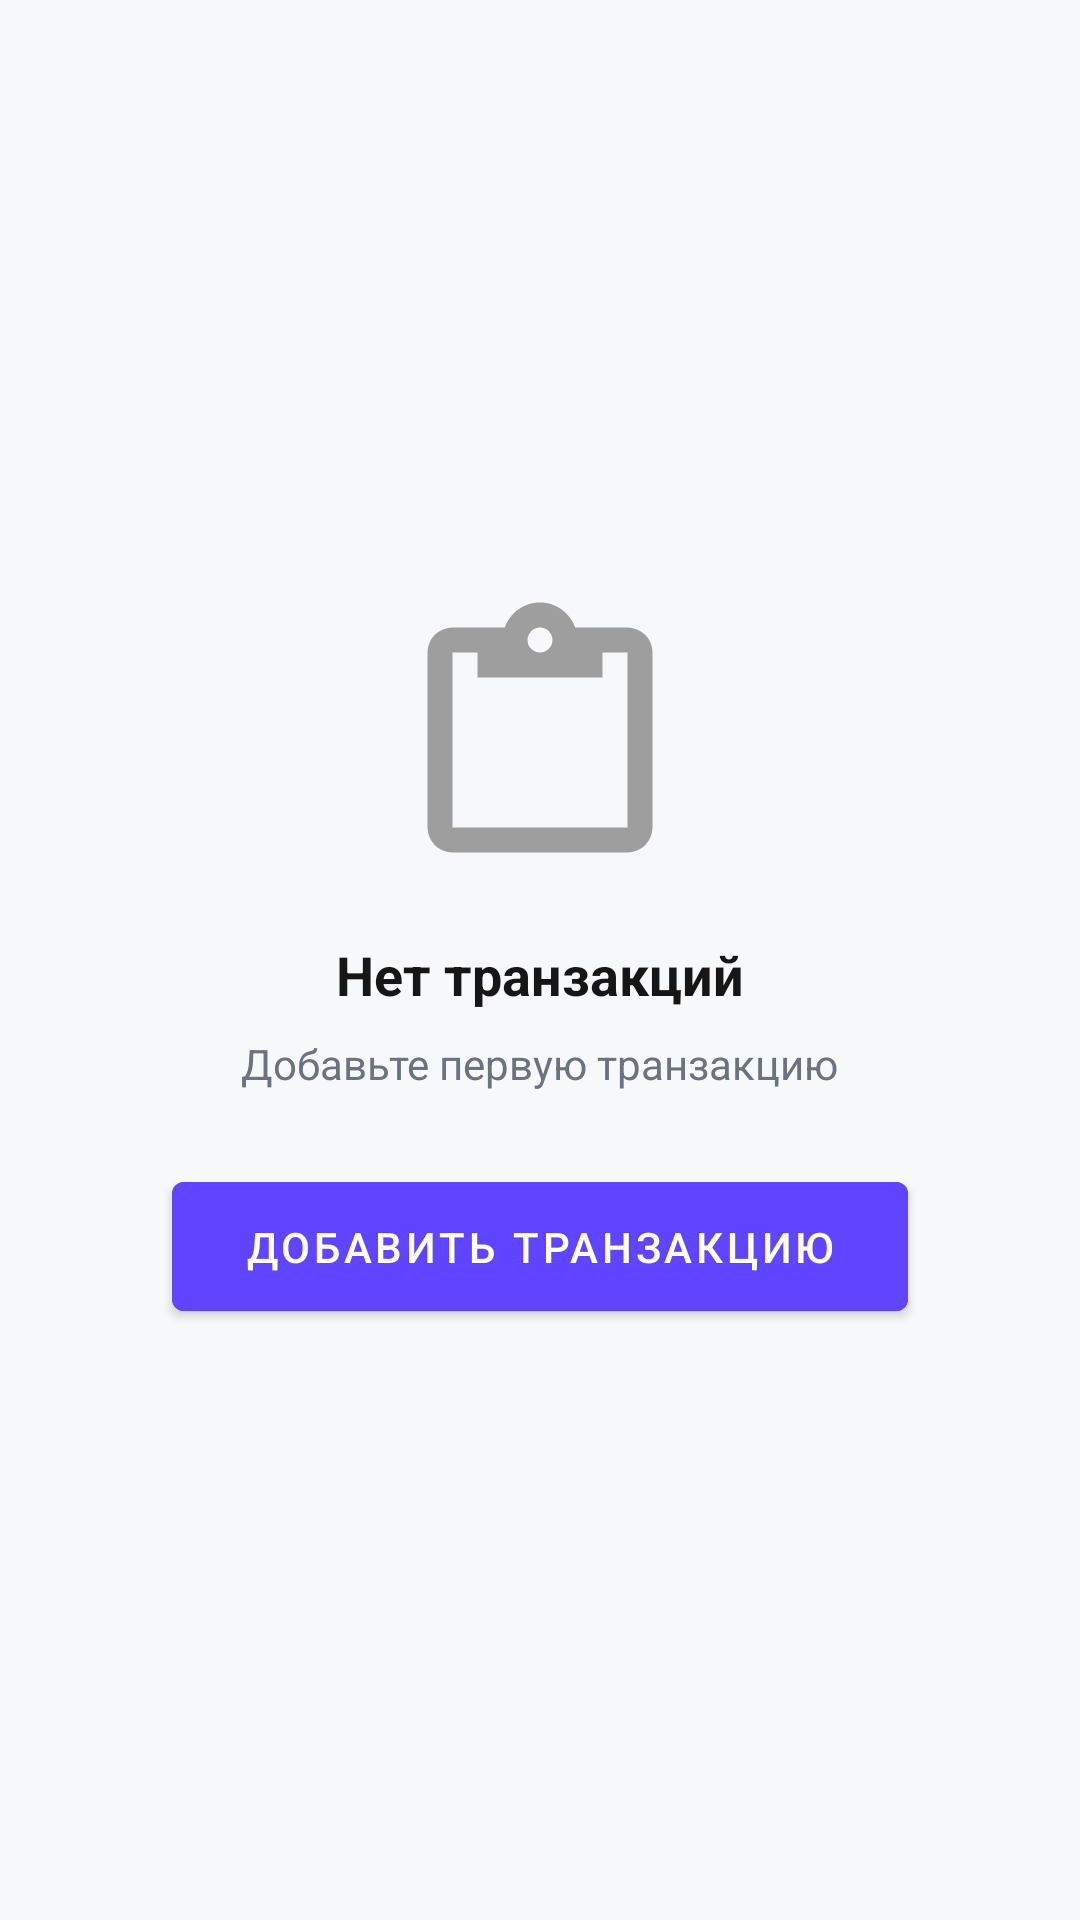

The Android layout XML behind this screen, and the referenced resources:
<!-- AndroidManifest.xml: application theme Theme.MyFin -->
<!-- res/layout/layout_empty_state.xml -->
<?xml version="1.0" encoding="utf-8"?>
<LinearLayout xmlns:android="http://schemas.android.com/apk/res/android"
    android:layout_width="match_parent"
    android:layout_height="wrap_content"
    android:orientation="vertical"
    android:gravity="center"
    android:padding="40dp">

    <ImageView
        android:layout_width="100dp"
        android:layout_height="100dp"
        android:src="@drawable/ic_empty_transactions"
        android:layout_marginBottom="16dp"/>

    <TextView
        android:layout_width="wrap_content"
        android:layout_height="wrap_content"
        android:text="@string/no_transactions"
        android:textSize="18sp"
        android:textStyle="bold"
        android:textColor="?attr/textColorPrimary"
        android:layout_marginBottom="8dp"/>

    <TextView
        android:layout_width="wrap_content"
        android:layout_height="wrap_content"
        android:text="@string/add_first_transaction"
        android:textSize="14sp"
        android:textColor="?attr/textColorSecondary"
        android:gravity="center"
        android:layout_marginBottom="24dp"/>

    <Button
        android:id="@+id/emptyStateAction"
        android:layout_width="wrap_content"
        android:layout_height="wrap_content"
        android:text="@string/add_transaction_title"
        android:textColor="@android:color/white"
        android:backgroundTint="#5F45FF"
        android:paddingStart="24dp"
        android:paddingEnd="24dp"
        android:paddingTop="12dp"
        android:paddingBottom="12dp"/>

</LinearLayout>
<!-- resources referenced by this layout -->
<resources>
  <!-- drawable ic_empty_transactions (drawable) -->
  <vector xmlns:android="http://schemas.android.com/apk/res/android"
      android:width="100dp"
      android:height="100dp"
      android:viewportWidth="24"
      android:viewportHeight="24">
      <path
          android:fillColor="#9E9E9E"
          android:pathData="M19,3H14.82C14.4,1.84 13.3,1 12,1C10.7,1 9.6,1.84 9.18,3H5A2,2 0 0,0 3,5V19A2,2 0 0,0 5,21H19A2,2 0 0,0 21,19V5A2,2 0 0,0 19,3M12,3A1,1 0 0,1 13,4A1,1 0 0,1 12,5A1,1 0 0,1 11,4A1,1 0 0,1 12,3M7,7H17V5H19V19H5V5H7V7Z"/>
  </vector>
  <string name="add_first_transaction">Добавьте первую транзакцию</string>
  <string name="add_transaction_title">Добавить транзакцию</string>
  <string name="no_transactions">Нет транзакций</string>
  <color name="colorPrimary">#5F45FF</color>
  <color name="colorPrimaryDark">#4A36CC</color>
  <color name="colorAccent">#FF6B6B</color>
  <color name="white">#FFFFFFFF</color>
  <color name="surface">#FFFFFF</color>
  <color name="text_primary">#161616</color>
  <color name="background">#F7F8FA</color>
  <style name="WindowAnimationTheme">
          <item name="android:windowEnterAnimation">@null</item>
          <item name="android:windowExitAnimation">@null</item>
          <item name="android:activityOpenEnterAnimation">@null</item>
          <item name="android:activityOpenExitAnimation">@null</item>
          <item name="android:activityCloseEnterAnimation">@null</item>
          <item name="android:activityCloseExitAnimation">@null</item>
      </style>
  <color name="text_secondary">#6B7280</color>
  <color name="card_background">#FFFFFF</color>
  <color name="card_stroke">#E8E8E8</color>
  <!-- drawable bg_header_rounded (drawable) -->
  <?xml version="1.0" encoding="utf-8"?>
  <shape xmlns:android="http://schemas.android.com/apk/res/android" android:shape="rectangle">
      <gradient
          android:startColor="#2E3EFA"
          android:endColor="#A033E5"
          android:angle="90" />
      <corners android:bottomLeftRadius="24dp" android:bottomRightRadius="24dp" />
  </shape>
  <style name="Widget.MyFin.EditText" parent="Widget.MaterialComponents.TextInputEditText.OutlinedBox">
          <item name="android:textColor">@color/edit_text_text</item>
          <item name="android:textColorHint">@color/edit_text_hint</item>
          <item name="android:textSize">16sp</item>
          <item name="android:padding">12dp</item>
          <item name="boxStrokeColor">@color/colorPrimary</item>
          <item name="boxBackgroundColor">@color/edit_text_background</item>
      </style>
  <color name="edit_text_text">#161616</color>
  <color name="edit_text_hint">#9E9E9E</color>
  <color name="edit_text_background">#FFFFFF</color>
</resources>
